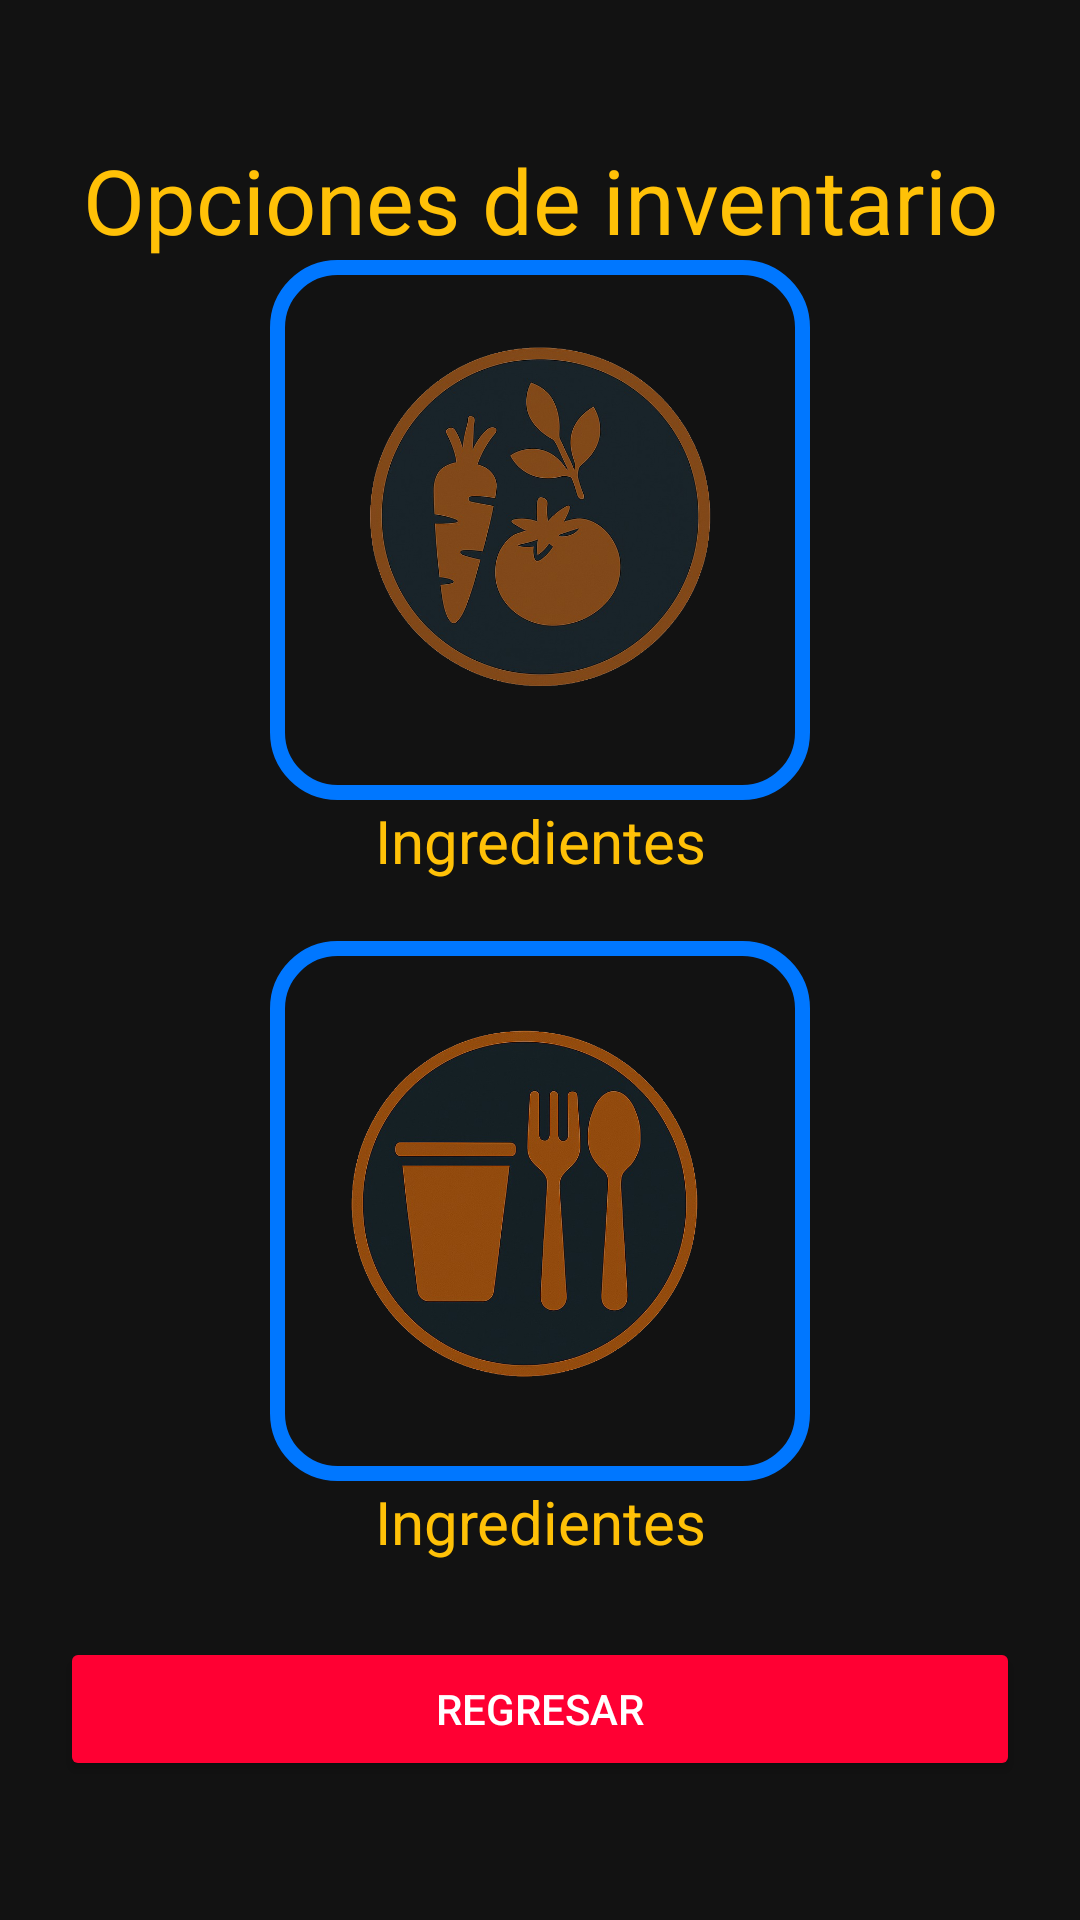

Produce the Android XML layout that renders to this screen, including the resource entries it uses.
<!-- AndroidManifest.xml: application theme Theme.ProyectoFinalBarraLatina -->
<!-- res/layout/opciones_inventario.xml -->
<?xml version="1.0" encoding="utf-8"?>
<androidx.constraintlayout.widget.ConstraintLayout xmlns:android="http://schemas.android.com/apk/res/android"
    xmlns:app="http://schemas.android.com/apk/res-auto"
    xmlns:tools="http://schemas.android.com/tools"
    android:layout_width="match_parent"
    android:layout_height="match_parent"
    android:background="@color/fondo">

    <LinearLayout
        android:layout_width="match_parent"
        android:layout_height="match_parent"
        android:layout_marginStart="20dp"
        android:layout_marginTop="20dp"
        android:layout_marginEnd="20dp"
        android:layout_marginBottom="20dp"
        android:gravity="center"
        android:orientation="vertical"
        app:layout_constraintBottom_toBottomOf="parent"
        app:layout_constraintEnd_toEndOf="parent"
        app:layout_constraintStart_toStartOf="parent"
        app:layout_constraintTop_toTopOf="parent">

        <TextView
            android:id="@+id/textView"
            android:layout_width="match_parent"
            android:layout_height="wrap_content"
            android:gravity="center"
            android:text="Opciones de inventario"
            android:textColor="@color/amarilloBrillanet"
            android:textSize="30sp" />

        <ImageButton
            android:id="@+id/btnImgIngredientes"
            android:layout_width="180dp"
            android:layout_height="180dp"
            android:background="@drawable/borde_brillante"
            android:scaleType="fitCenter"
            app:srcCompat="@drawable/ingredientes"
            tools:ignore="SpeakableTextPresentCheck"
            tools:layout_marginTop="30dp" />

        <TextView
            android:id="@+id/textView2"
            android:layout_width="match_parent"
            android:layout_height="wrap_content"
            android:gravity="center"
            android:text="Ingredientes"
            android:textColor="@color/amarilloBrillanet"
            android:textSize="20sp" />

        <ImageButton
            android:id="@+id/btnImgUtensilios"
            android:layout_width="180dp"
            android:layout_height="180dp"
            android:layout_marginTop="20dp"
            android:background="@drawable/borde_brillante"
            android:scaleType="fitCenter"
            app:srcCompat="@drawable/desechables_utencilios"
            tools:ignore="SpeakableTextPresentCheck" />

        <TextView
            android:id="@+id/textView3"
            android:layout_width="match_parent"
            android:layout_height="wrap_content"
            android:gravity="center"
            android:text="Ingredientes"
            android:textColor="@color/amarilloBrillanet"
            android:textSize="20sp" />

        <Button
            android:id="@+id/btnRegresar"
            android:layout_width="match_parent"
            android:layout_height="wrap_content"
            android:layout_marginTop="25dp"
            android:backgroundTint="@color/rojoVibrante"
            android:text="Regresar"
            android:textColor="@color/white" />
    </LinearLayout>
</androidx.constraintlayout.widget.ConstraintLayout>
<!-- resources referenced by this layout -->
<resources>
  <color name="amarilloBrillanet">#FFC107</color>
  <color name="fondo">#121212</color>
  <color name="rojoVibrante">#FF0033</color>
  <color name="white">#FFFFFFFF</color>
  <!-- drawable borde_brillante (drawable) -->
  <?xml version="1.0" encoding="utf-8"?>
  <shape xmlns:android="http://schemas.android.com/apk/res/android">
      <solid android:color="@android:color/transparent"/>
      <stroke
          android:width="5dp"
          android:color="@color/azulNeon"/>
      <corners android:radius="20dp"/> 
  </shape>
  <!-- drawable desechables_utencilios: png bitmap (drawable, 350337 bytes) -->
  <!-- drawable ingredientes: png bitmap (drawable, 353380 bytes) -->
  <style name="Theme.ProyectoFinalBarraLatina" parent="Base.Theme.ProyectoFinalBarraLatina" />
  <color name="azulNeon">#0077FF</color>
  <style name="Base.Theme.ProyectoFinalBarraLatina" parent="Theme.Material3.DayNight.NoActionBar">
          
          
      </style>
</resources>
